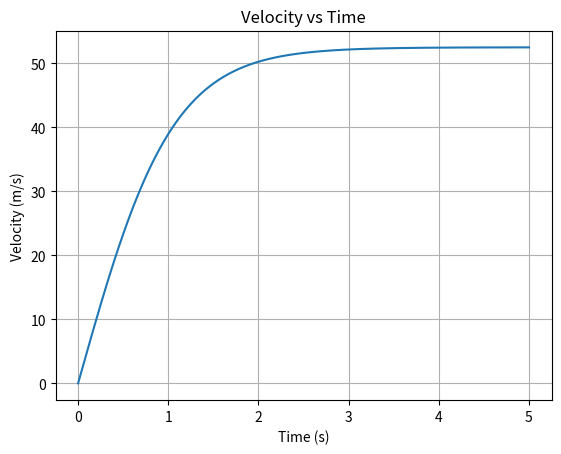

The matplotlib source for this figure:
"""Simulate and plot balloon velocity over time."""

import matplotlib.pyplot as plt


precision = 0.001  # Time interval
recursion_depth = 5  # Time limit, seconds

constants = {
    "g": 9.81,  # Gravitational acceleration, m/s^2
    "Cd": 0.47,  # Drag coefficient for a sphere
    "rho": 1.225,  # Air density at sea level, kg/m^3
    "rhom": 0.02,  # Density of the martian atmosphere, kg/m^3
    "Pm": 610,  # Pressure of atmosphere on mars, Pa
    "R": 8.314,  # Universal gas constant, J/(mol*K)
    "T": 210,  # Temperature on mars, K
    "M": 0.002,  # Molar mass of diatomic hydrogen, g/mol
    "rhog": 0.0899,  # Density of diatomic helium gas, kg/m^3
    "lambda": 0.7,  # Area density of the balloon, kg/m^2
}

radius = (3 * constants["lambda"]) / (
    constants["rhom"]
    - ((constants["Pm"] * constants["M"]) / (constants["R"] * constants["T"]))
)

balloon = {
    "Ax": 3.14 * radius**2,
    "As": 4 * 3.14 * radius**2,
    "Vol": (4 / 3) * 3.14 * radius**3,
}

mass = constants["lambda"] * balloon["As"] + constants["rhog"] * balloon["Vol"]
v_terminal = (2 * (mass * constants["g"] + constants["rho"] * balloon["Vol"] * constants["g"]) / (constants["Cd"] * constants["rho"] * balloon["Ax"])) ** 0.5

def solve_acceleration(velocity):
    # a = (Fb - mg - Fd) / m
    return (
        constants["rho"] * balloon["Vol"] * constants["g"]
        - mass * constants["g"]
        - constants["Cd"] * constants["rho"] * balloon["Ax"] * velocity**2
    ) / (2 * mass)


def main():
    velocity = 0
    time_points = [0]
    velocity_points = [velocity]

    for i in range(int(recursion_depth / precision)):
        acceleration = solve_acceleration(velocity)
        velocity += acceleration * precision
        time = (i + 1) * precision
        time_points.append(time)
        velocity_points.append(velocity)

    print(f"Final time: {time_points[-1]:.2f} s, Final velocity: {velocity_points[-1]:.2f} m/s")

    plt.plot(time_points, velocity_points)
    plt.xlabel("Time (s)")
    plt.ylabel("Velocity (m/s)")
    plt.title("Velocity vs Time")
    plt.grid(True)
    if plt.get_backend().lower() == "agg":
        plt.savefig("velocity_vs_time.png", dpi=150, bbox_inches="tight")
    else:
        plt.show()


main()
